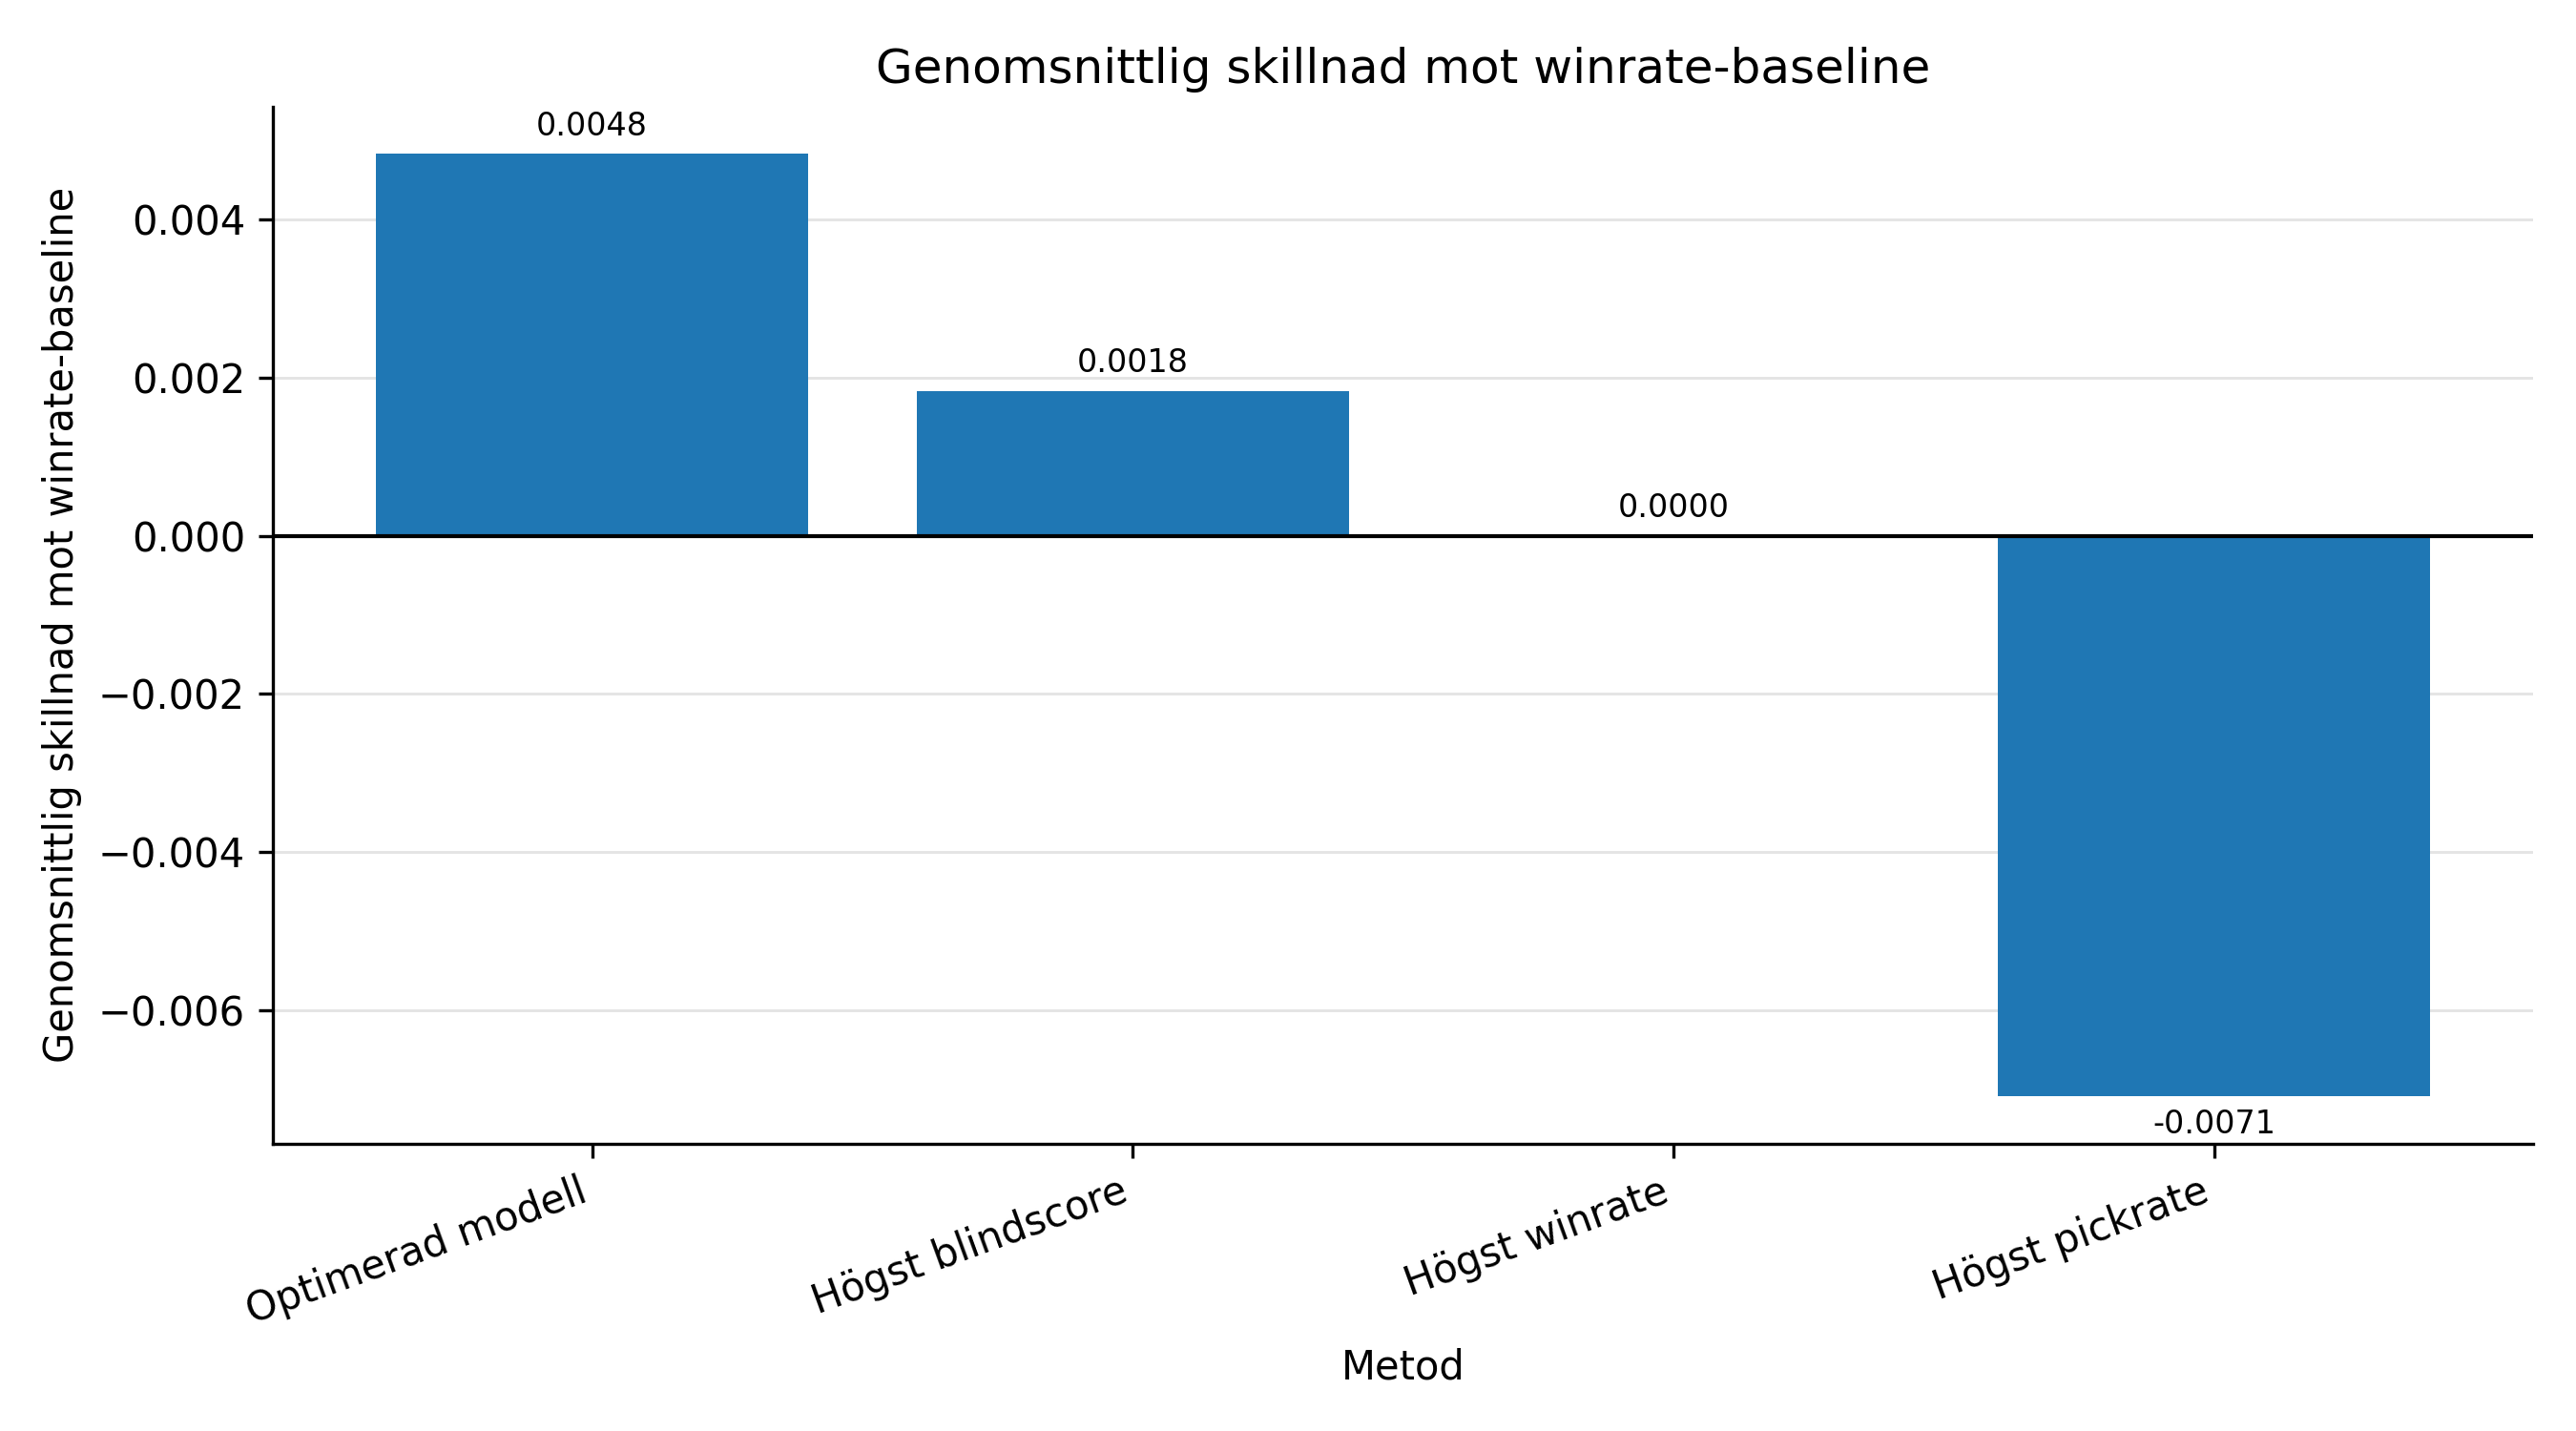

The table this chart was drawn from, first rows:
model_name, average_delta_vs_winrate_baseline
optimized_model_forced, 0.004824
baseline_blindscore_forced, 0.00183
baseline_winrate_forced, 0.0
baseline_pickrate_forced, -0.007084
